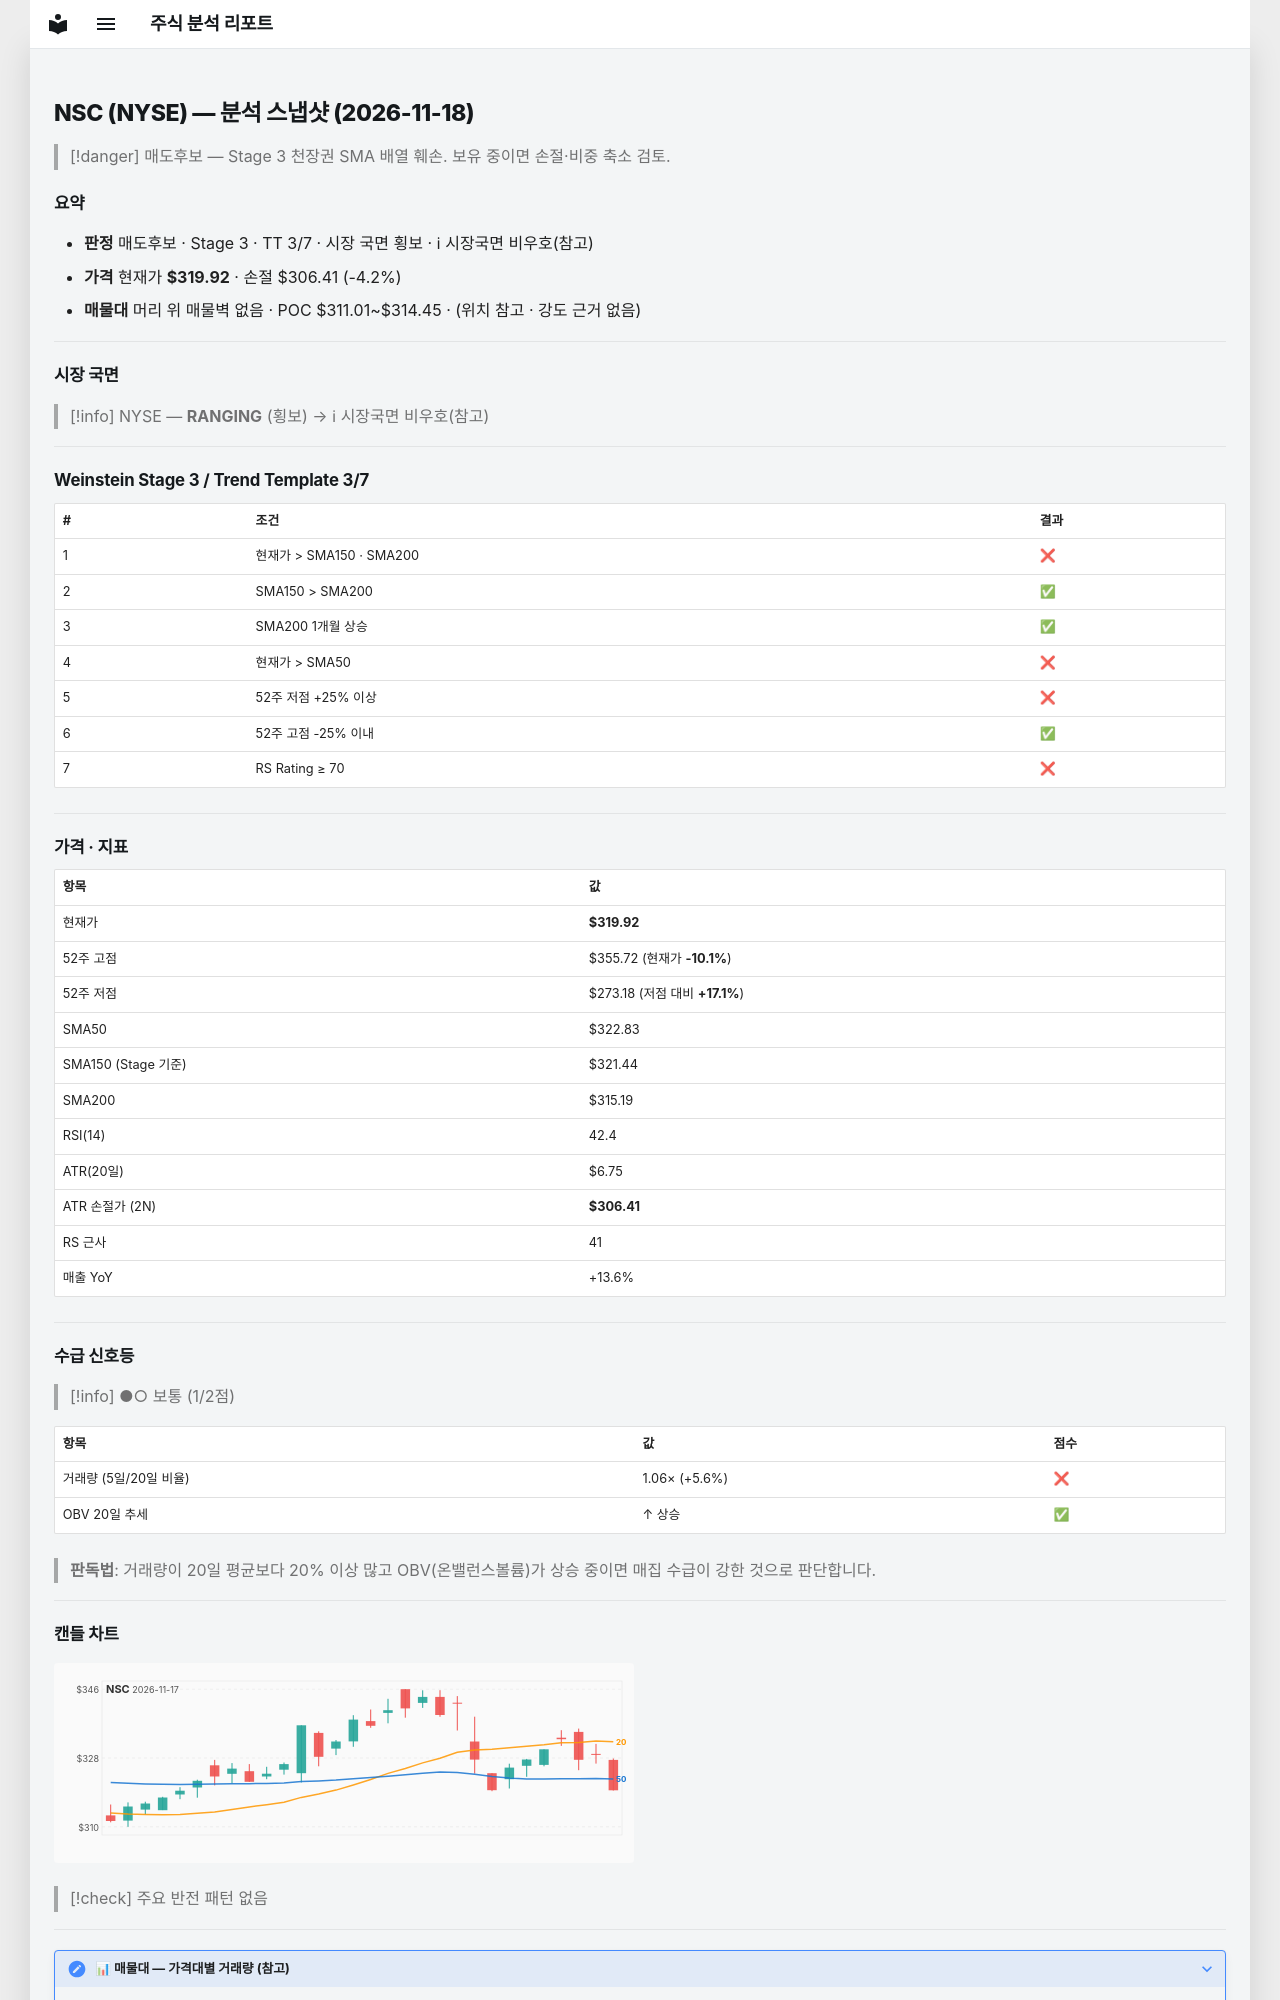

repository: soloandco/stock-reports · page: snapshots/NSC-2026-11-18/index.html · generator: mkdocs

---
type: analysis-snapshot
title: NSC 분석 스냅샷
ticker: NSC
market: NYSE
created: 2026-11-18
updated: 2026-11-18
bar-date: 2026-11-17
verdict: 매도후보
real-rr: 2.56
sma50-gap-pct: -0.9
weekly-position: 저항대아래
weekly-overhead-price: 354.53
weekly-overhead-pct: 10.8
stage: 3
trend-template-score: 3
tt-max: 7
ma-set: sma-50-150-200
price: 319.9150085449219
stop-price: 306.41248577928496
market-regime: RANGING
supply-demand-score: 1/2
supply-demand-label: 보통
status: tracking
tags:
  - stock-agent
  - watchlist
  - NSC
  - analysis
related:
  - "[[analysis-template]]"
---

# NSC (NYSE) — 분석 스냅샷 (2026-11-18)

> [!danger] 매도후보 — Stage 3 천장권
> SMA 배열 훼손. 보유 중이면 손절·비중 축소 검토.

## 요약

- **판정** 매도후보 · Stage 3 · TT 3/7 · 시장 국면 횡보 · ℹ 시장국면 비우호(참고)
- **가격** 현재가 **$319.92** · 손절 $306.41 (-4.2%)
- **매물대** 머리 위 매물벽 없음 · POC $311.01~$314.45 · (위치 참고 · 강도 근거 없음)

---

## 시장 국면

> [!info] NYSE — **RANGING** (횡보) → ℹ 시장국면 비우호(참고)

---

## Weinstein Stage 3 / Trend Template 3/7

| # | 조건 | 결과 |
|---|------|------|
| 1 | 현재가 > SMA150 · SMA200 | ❌ |
| 2 | SMA150 > SMA200 | ✅ |
| 3 | SMA200 1개월 상승 | ✅ |
| 4 | 현재가 > SMA50 | ❌ |
| 5 | 52주 저점 +25% 이상 | ❌ |
| 6 | 52주 고점 -25% 이내 | ✅ |
| 7 | RS Rating ≥ 70 | ❌ |

---

## 가격 · 지표

| 항목 | 값 |
|------|---|
| 현재가 | **$319.92** |
| 52주 고점 | $355.72 (현재가 **-10.1%**) |
| 52주 저점 | $273.18 (저점 대비 **+17.1%**) |
| SMA50 | $322.83 |
| SMA150 (Stage 기준) | $321.44 |
| SMA200 | $315.19 |
| RSI(14) | 42.4 |
| ATR(20일) | $6.75 |
| ATR 손절가 (2N) | **$306.41** |
| RS 근사 | 41 |
| 매출 YoY | +13.6% |

---
## 수급 신호등

> [!info] ●○ 보통 (1/2점)

| 항목 | 값 | 점수 |
|------|------|------|
| 거래량 (5일/20일 비율) | 1.06× (+5.6%) | ❌ |
| OBV 20일 추세 | ↑ 상승 | ✅ |

> **판독법**: 거래량이 20일 평균보다 20% 이상 많고 OBV(온밸런스볼륨)가 상승 중이면 매집 수급이 강한 것으로 판단합니다.

---
